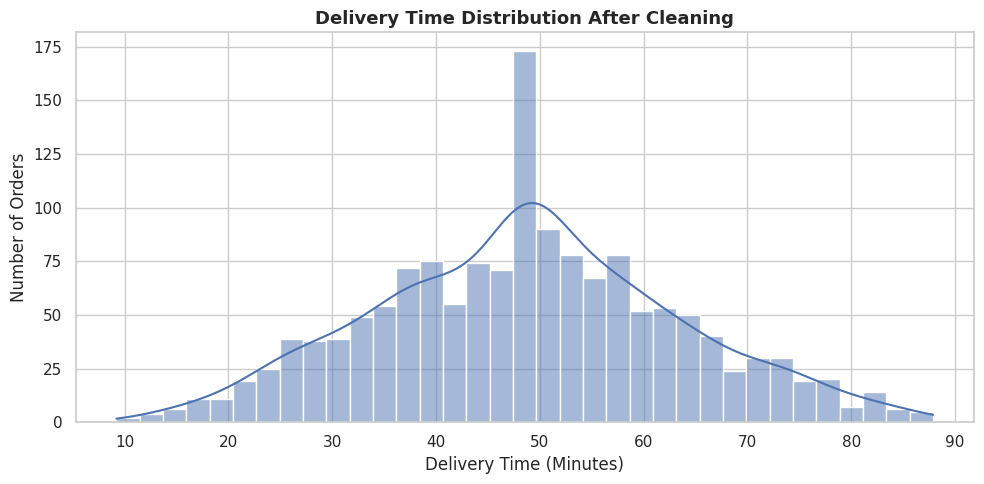

Write Python code to recreate this figure.

import os
import numpy as np
import pandas as pd
import matplotlib.pyplot as plt
import seaborn as sns

# ==========================================================
# WEEK 2: LOGISTICS DATA COLLECTION, CLEANING & PREPROCESSING
# Dataset: Synthetic / Simulated Logistics Data
# ==========================================================

np.random.seed(42)
sns.set_theme(style="whitegrid")

# STEP 0: Create output folder
OUTPUT_DIR = "output"
os.makedirs(OUTPUT_DIR, exist_ok=True)

print("=" * 65)
print("WEEK 2: LOGISTICS DATA PREPROCESSING PIPELINE")
print("=" * 65)

# ==========================================================
# STEP 1: CREATE SYNTHETIC LOGISTICS DATASET
# ==========================================================

n_rows = 1500

raw_data = {
    "order_id": [f"ORD_{i:04d}" for i in range(n_rows)],
    "delivery_time_minutes": np.random.normal(48, 16, n_rows),
    "distance_km": np.random.uniform(2.5, 28.0, n_rows),
    "package_weight_kg": np.random.uniform(0.5, 18.0, n_rows),
    "fuel_cost_usd": np.random.uniform(4.0, 30.0, n_rows),
    "traffic_index": np.random.randint(1, 6, n_rows),
    "weather_condition": np.random.choice(
        ["Clear", "Rainy", "Foggy", "Stormy"],
        size=n_rows,
        p=[0.60, 0.25, 0.10, 0.05]
    ),
    "vehicle_type": np.random.choice(
        ["Van", "Bike", "Truck"],
        size=n_rows,
        p=[0.50, 0.40, 0.10]
    ),
}

df = pd.DataFrame(raw_data)

# Introduce missing values for cleaning practice
df.loc[
    np.random.choice(df.index, 80, replace=False),
    "delivery_time_minutes"
] = np.nan

df.loc[
    np.random.choice(df.index, 50, replace=False),
    "distance_km"
] = np.nan

df.loc[
    np.random.choice(df.index, 60, replace=False),
    "weather_condition"
] = np.nan

# Introduce sample anomalies
df.loc[0, "delivery_time_minutes"] = 310.0
df.loc[1, "delivery_time_minutes"] = -20.0

# Add duplicate records
df = pd.concat([df, df.iloc[:20]], ignore_index=True)

# Save raw dataset
raw_path = os.path.join(OUTPUT_DIR, "raw_logistics_data.csv")
df.to_csv(raw_path, index=False)

raw_row_count = len(df)
missing_before = int(df.isna().sum().sum())
duplicates_before = int(df.duplicated().sum())

print(f"\nRaw dataset shape: {df.shape}")
print(f"Missing cells before cleaning: {missing_before}")
print(f"Duplicate rows before cleaning: {duplicates_before}")

# ==========================================================
# STEP 2: REMOVE DUPLICATES
# ==========================================================

rows_before_deduplication = len(df)

df = df.drop_duplicates().copy()

duplicates_removed = rows_before_deduplication - len(df)

print(f"\nDuplicate rows removed: {duplicates_removed}")

# ==========================================================
# STEP 3: DATA TYPE AND DATA QUALITY VALIDATION
# ==========================================================

numeric_columns = [
    "delivery_time_minutes",
    "distance_km",
    "package_weight_kg",
    "fuel_cost_usd",
    "traffic_index",
]

for column in numeric_columns:
    df[column] = pd.to_numeric(df[column], errors="coerce")

# Count invalid values before replacing them
invalid_delivery_count = int(
    (df["delivery_time_minutes"] <= 0).sum()
)
invalid_distance_count = int((df["distance_km"] <= 0).sum())
invalid_weight_count = int((df["package_weight_kg"] <= 0).sum())
invalid_fuel_count = int((df["fuel_cost_usd"] <= 0).sum())
invalid_traffic_count = int(
    (~df["traffic_index"].between(1, 5)).sum()
)

# Invalid numeric values become missing values
df.loc[
    df["delivery_time_minutes"] <= 0,
    "delivery_time_minutes"
] = np.nan

df.loc[df["distance_km"] <= 0, "distance_km"] = np.nan

df.loc[
    df["package_weight_kg"] <= 0,
    "package_weight_kg"
] = np.nan

df.loc[df["fuel_cost_usd"] <= 0, "fuel_cost_usd"] = np.nan

df.loc[
    ~df["traffic_index"].between(1, 5),
    "traffic_index"
] = np.nan

print("\nInvalid values detected:")
print(f"Delivery times: {invalid_delivery_count}")
print(f"Distances: {invalid_distance_count}")
print(f"Package weights: {invalid_weight_count}")
print(f"Fuel costs: {invalid_fuel_count}")
print(f"Traffic indexes: {invalid_traffic_count}")

# ==========================================================
# STEP 4: HANDLE MISSING VALUES
# Numerical columns -> median
# Categorical columns -> mode
# ==========================================================

imputed_counts = {}

for column in numeric_columns:
    missing_count = int(df[column].isna().sum())
    imputed_counts[column] = missing_count

    if df[column].notna().any():
        df[column] = df[column].fillna(df[column].median())
    else:
        raise ValueError(
            f"Cannot impute {column}: no valid values available."
        )

categorical_columns = ["weather_condition", "vehicle_type"]

for column in categorical_columns:
    missing_count = int(df[column].isna().sum())
    imputed_counts[column] = missing_count

    if df[column].notna().any():
        df[column] = df[column].fillna(
            df[column].mode().iloc[0]
        )
    else:
        raise ValueError(
            f"Cannot impute {column}: no valid categories available."
        )

print("\nMissing values handled successfully.")

# ==========================================================
# STEP 5: OUTLIER DETECTION USING IQR
# ==========================================================

q1 = df["delivery_time_minutes"].quantile(0.25)
q3 = df["delivery_time_minutes"].quantile(0.75)
iqr = q3 - q1

lower_limit = max(0.0, q1 - 1.5 * iqr)
upper_limit = q3 + 1.5 * iqr

outlier_mask = (
    (df["delivery_time_minutes"] < lower_limit)
    | (df["delivery_time_minutes"] > upper_limit)
)

outliers_removed = int(outlier_mask.sum())

df_cleaned = df.loc[~outlier_mask].copy()

print("\nIQR OUTLIER DETECTION")
print(f"Q1: {q1:.2f}")
print(f"Q3: {q3:.2f}")
print(f"IQR: {iqr:.2f}")
print(f"Lower limit: {lower_limit:.2f}")
print(f"Upper limit: {upper_limit:.2f}")
print(f"Outlier rows removed: {outliers_removed}")

# ==========================================================
# STEP 6: FEATURE ENGINEERING
# ==========================================================

# Average delivery speed in km/h
df_cleaned["avg_speed_kmh"] = (
    df_cleaned["distance_km"]
    / (df_cleaned["delivery_time_minutes"] / 60.0)
)

# Fuel cost per kilometre
df_cleaned["cost_per_km"] = (
    df_cleaned["fuel_cost_usd"]
    / df_cleaned["distance_km"]
)

print("\nFeature engineering completed:")
print("- avg_speed_kmh")
print("- cost_per_km")

# ==========================================================
# STEP 7: MIN-MAX NORMALIZATION
# Values are scaled to the range 0 to 1
# ==========================================================

normalization_columns = [
    "distance_km",
    "package_weight_kg",
    "avg_speed_kmh",
    "fuel_cost_usd",
]

for column in normalization_columns:
    minimum = df_cleaned[column].min()
    maximum = df_cleaned[column].max()

    normalized_column = f"{column}_normalized"

    if maximum > minimum:
        df_cleaned[normalized_column] = (
            (df_cleaned[column] - minimum)
            / (maximum - minimum)
        )
    else:
        # Prevent division by zero when all values are equal
        df_cleaned[normalized_column] = 0.0

print("\nMin-Max normalization completed.")

# ==========================================================
# STEP 8: FINAL DATA QUALITY VALIDATION
# ==========================================================

if df_cleaned.empty:
    raise ValueError("The cleaned dataset is empty.")

if df_cleaned.isna().any().any():
    raise ValueError("Missing values remain in the cleaned dataset.")

if not (df_cleaned["delivery_time_minutes"] > 0).all():
    raise ValueError("Invalid delivery times remain.")

if not (df_cleaned["distance_km"] > 0).all():
    raise ValueError("Invalid distances remain.")

if not (df_cleaned["package_weight_kg"] > 0).all():
    raise ValueError("Invalid package weights remain.")

if not (df_cleaned["fuel_cost_usd"] > 0).all():
    raise ValueError("Invalid fuel costs remain.")

if not df_cleaned["traffic_index"].between(1, 5).all():
    raise ValueError("Invalid traffic index values remain.")

# Check normalized values are within [0, 1]
for column in normalization_columns:
    normalized_column = f"{column}_normalized"

    if not df_cleaned[normalized_column].between(0, 1).all():
        raise ValueError(
            f"Normalization validation failed for {normalized_column}."
        )

print("\nAll final data quality checks passed.")

# ==========================================================
# STEP 9: EXPORT CLEANED DATASET
# ==========================================================

cleaned_path = os.path.join(
    OUTPUT_DIR, "cleaned_logistics_data.csv"
)

df_cleaned.to_csv(cleaned_path, index=False)

print(f"\nCleaned dataset saved: {cleaned_path}")

# ==========================================================
# STEP 10: CREATE DELIVERY TIME DISTRIBUTION PLOT
# ==========================================================

plt.figure(figsize=(10, 5))

sns.histplot(
    data=df_cleaned,
    x="delivery_time_minutes",
    kde=True,
    bins=35,
)

plt.title(
    "Delivery Time Distribution After Cleaning",
    fontsize=13,
    fontweight="bold",
)
plt.xlabel("Delivery Time (Minutes)")
plt.ylabel("Number of Orders")
plt.tight_layout()

plot_path = os.path.join(
    OUTPUT_DIR, "delivery_time_distribution.png"
)

plt.savefig(plot_path, dpi=300, bbox_inches="tight")
plt.close()

print(f"Distribution plot saved: {plot_path}")

# ==========================================================
# STEP 11: CREATE DATA CLEANING SUMMARY
# ==========================================================

summary_rows = [
    ("Raw rows including duplicates", raw_row_count),
    ("Duplicate rows removed", duplicates_removed),
    ("Missing cells before cleaning", missing_before),
    ("Invalid delivery times detected", invalid_delivery_count),
    ("Invalid distances detected", invalid_distance_count),
    ("Invalid package weights detected", invalid_weight_count),
    ("Invalid fuel costs detected", invalid_fuel_count),
    ("Invalid traffic indexes detected", invalid_traffic_count),
    ("Delivery-time outliers removed", outliers_removed),
    ("Final cleaned rows", len(df_cleaned)),
    ("Final cleaned columns", len(df_cleaned.columns)),
    ("IQR lower limit", round(lower_limit, 2)),
    ("IQR upper limit", round(upper_limit, 2)),
]

for column, count in imputed_counts.items():
    summary_rows.append((f"Missing/invalid {column} values imputed", count))

summary_df = pd.DataFrame(
    summary_rows,
    columns=["metric", "value"]
)

summary_path = os.path.join(
    OUTPUT_DIR, "data_cleaning_summary.csv"
)

summary_df.to_csv(summary_path, index=False)

# ==========================================================
# STEP 12: PRINT FINAL SUMMARY
# ==========================================================

print("\n" + "=" * 65)
print("FINAL DATA CLEANING SUMMARY")
print("=" * 65)

print(f"Raw dataset rows: {raw_row_count}")
print(f"Final cleaned rows: {len(df_cleaned)}")
print(f"Rows removed as duplicates: {duplicates_removed}")
print(f"Delivery-time outliers removed: {outliers_removed}")
print(f"Missing cells after cleaning: {int(df_cleaned.isna().sum().sum())}")

print("\nCleaned dataset preview:")
print(df_cleaned.head())

print("\nGenerated files:")
print(f"- {raw_path}")
print(f"- {cleaned_path}")
print(f"- {plot_path}")
print(f"- {summary_path}")

print("\nWeek 2 logistics data preprocessing completed successfully.")
print("=" * 65)
